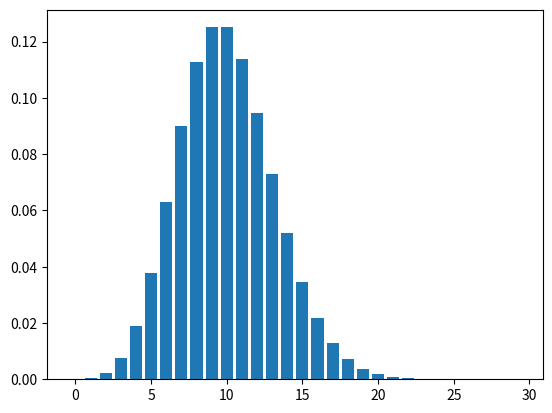

Here is the Python script that generated this plot:
# coding:utf-8
import matplotlib.pyplot as plt
import seaborn as sns
import numpy as np
"""
Poisson dist
実装とライブラリの両方で試す.

"""
from math import exp
from math import factorial
def poisson(x, lamb):
    return (lamb**x) * exp(-lamb) / factorial(x)

from scipy.stats import poisson

if __name__ == '__main__':
    """
    [case1]マクドナルドにちょうど7人のお客さんが来店する確率はどれくらいか
    平均10人
    """
    x = 7
    lamb = 10
    print("7人の確率 =", poisson(x, lamb))
    
    """
    Scipyを使う
    """
    mu = 10
    # 平均と分散を計算
    mean, var = poisson.stats(mu)

    # pmf で特定の確率を計算
    odds_seven = poisson.pmf(7, mu)
    print("お客さんが7人である確率 = {:0.2f}%.".format(100 * odds_seven))
    print("平均 = {}".format(mean))

    # 30人のお客さんが来る確率, 理論的には無限大まで可能
    k = np.arange(30)

    # 平均
    lamb2 = 10
    
    pmf = poisson.pmf(k, lamb2)
    print("pmf =", pmf)
    plt.bar(k, pmf)
    plt.show()


    """
    10人より多くの客が来る確率 = 11人以降の確率を足し合わせる
    累積分布関数(CDF:Culumative Distribution Function)
    指定された値までの確率を足し合わせた確率を返す

    """
    print("")
    print("10人より多くの客が来る確率を考察する")
    
    k, mu = 10, 10

    prob_up_to_ten = poisson.cdf(k, mu)
    print('10人までの確率は, {:0.2f}%'.format(100*prob_up_to_ten))

    # 10人より，多く来る確率は(1 - prob_up_to_ten)
    prob_more_than_ten = 1 - prob_up_to_ten
    print('10人以上の確率, {:0.2f}%'.format(100 * prob_more_than_ten))
    

    
    """
    幾何分布(等比数列)
    風水害は，1年で確率0．04で起こる．
    次に起こる確率は何年後か、　また10年以内に起こる確率は？
    """
    print()
    print("eventが次に起こる確率を考察する")
    p = 0.04
    E = 1 / p
    print("E(x) =", E)
    V = (1-p) / (p**2)
    std = np.sqrt(V)
    print("std =", std)
    print("次に起こる確率 =", E, "±",std)
    
    # 10年以内発生確率
    x = 10
    F = 1 - (1 - p)**x
    print("Prob(10年以内) = ", F)
